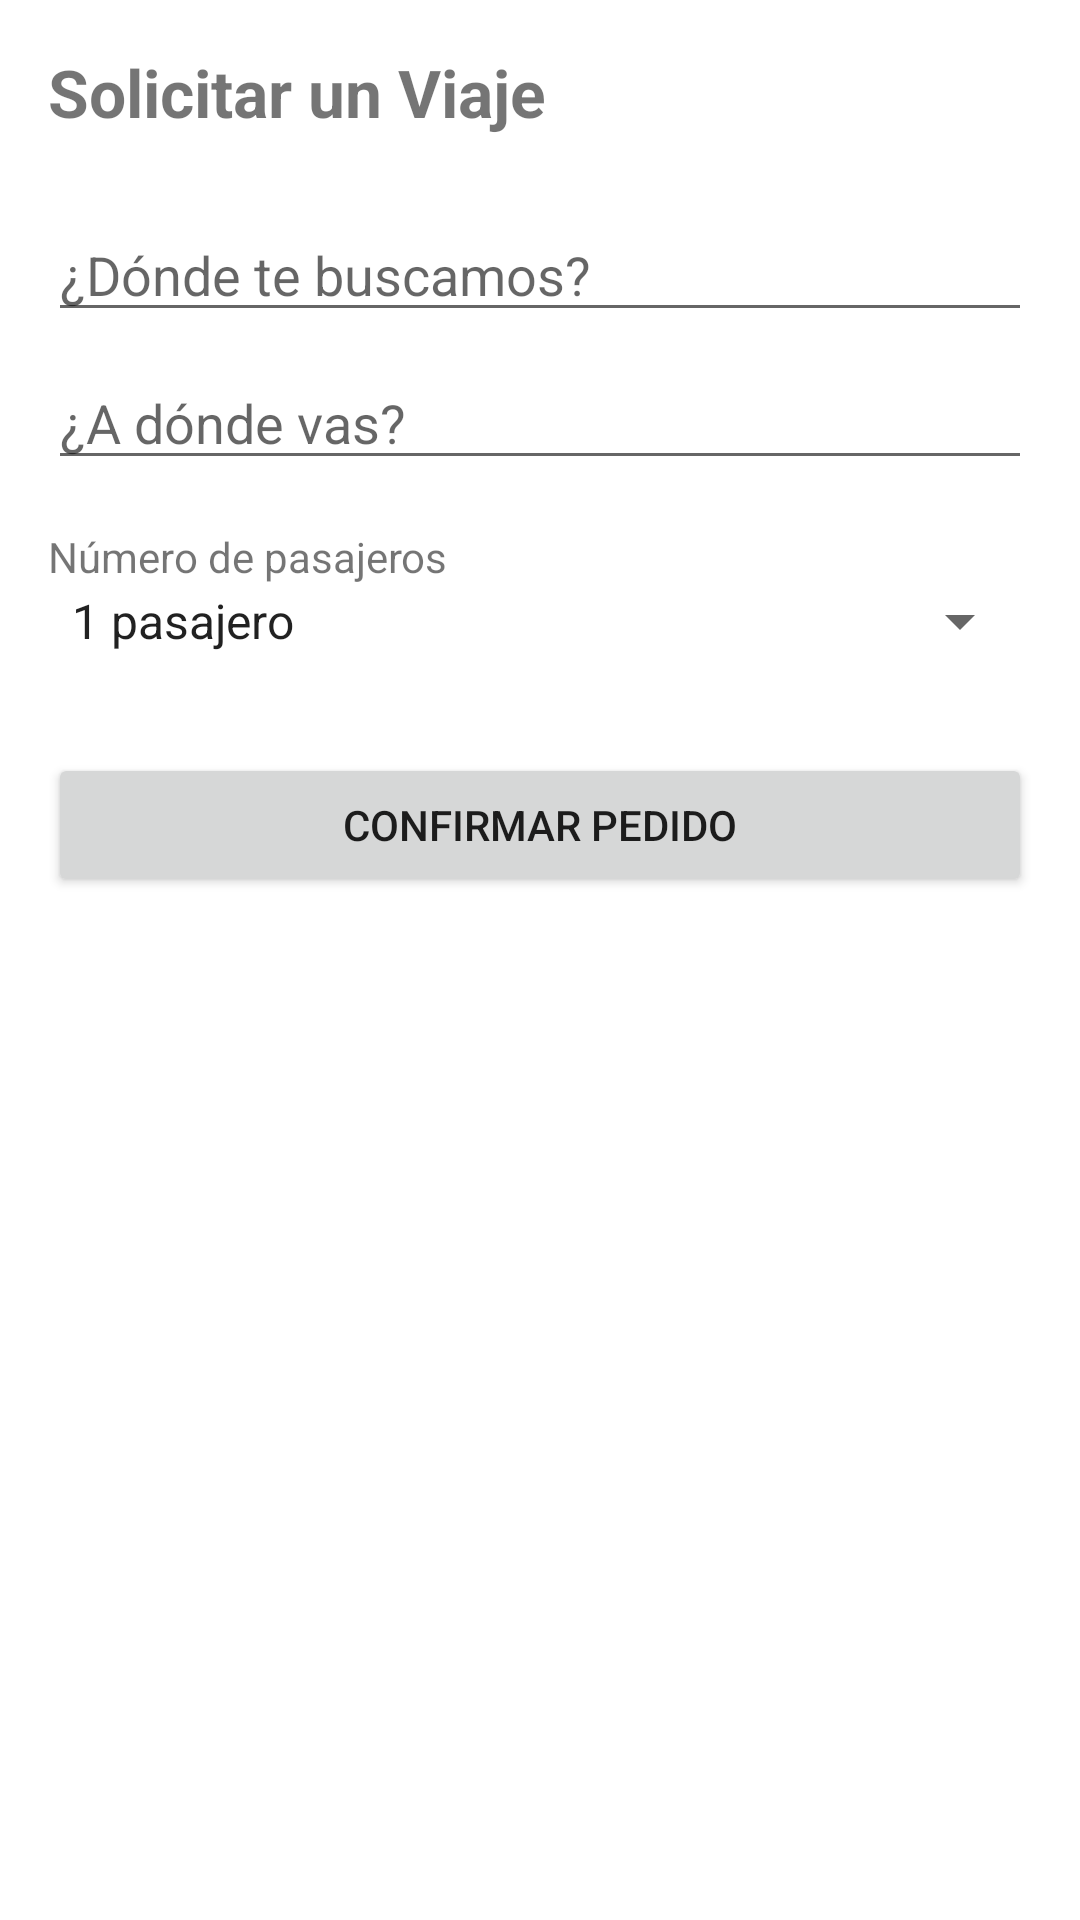

Android layout source for this screen:
<!-- AndroidManifest.xml: application theme Theme.TucuGo -->
<!-- res/layout/fragment_ride_request.xml -->
<?xml version="1.0" encoding="utf-8"?>
<LinearLayout xmlns:android="http://schemas.android.com/apk/res/android"
    android:layout_width="match_parent"
    android:layout_height="match_parent"
    android:orientation="vertical"
    android:padding="16dp">

    <TextView
        android:layout_width="wrap_content"
        android:layout_height="wrap_content"
        android:text="Solicitar un Viaje"
        android:textSize="22sp"
        android:textStyle="bold"
        android:layout_marginBottom="24dp" />

    <EditText
        android:id="@+id/et_pickup_location"
        android:layout_width="match_parent"
        android:layout_height="wrap_content"
        android:hint="¿Dónde te buscamos?" />

    <EditText
        android:id="@+id/et_destination"
        android:layout_width="match_parent"
        android:layout_height="wrap_content"
        android:hint="¿A dónde vas?"
        android:layout_marginTop="8dp" />

    <TextView
        android:layout_width="wrap_content"
        android:layout_height="wrap_content"
        android:text="Número de pasajeros"
        android:layout_marginTop="16dp" />

    <Spinner
        android:id="@+id/spinner_passengers"
        android:layout_width="match_parent"
        android:layout_height="wrap_content"
        android:entries="@array/passenger_counts" />

    <Button
        android:id="@+id/btn_request_ride"
        android:layout_width="match_parent"
        android:layout_height="wrap_content"
        android:text="Confirmar Pedido"
        android:layout_marginTop="32dp" />

</LinearLayout>
<!-- resources referenced by this layout -->
<resources>
  <string-array name="passenger_counts">
          <item>1 pasajero</item>
          <item>2 pasajeros</item>
          <item>3 pasajeros</item>
          <item>4 pasajeros</item>
      </string-array>
  <style name="Theme.TucuGo" parent="Theme.MaterialComponents.DayNight.NoActionBar">
          
          <item name="colorPrimary">@color/primary</item>
          <item name="colorPrimaryVariant">@color/gradient_start</item>
          <item name="colorOnPrimary">@color/white</item>
          
          <item name="colorSecondary">@color/secondary</item>
          <item name="colorSecondaryVariant">@color/secondary_variant</item>
          <item name="colorOnSecondary">@color/white</item>
  
          
          <item name="android:statusBarColor" tools:targetApi="21">@color/gradient_start</item>
          <item name="android:windowLightStatusBar" tools:targetApi="23">false</item>
  
          
      </style>
  <color name="primary">#2196F3</color>
  <color name="gradient_start">#3EB9ED</color>
  <color name="white">#FFFFFFFF</color>
  <color name="secondary">#FF9800</color>
  <color name="secondary_variant">#F57C00</color>
</resources>
